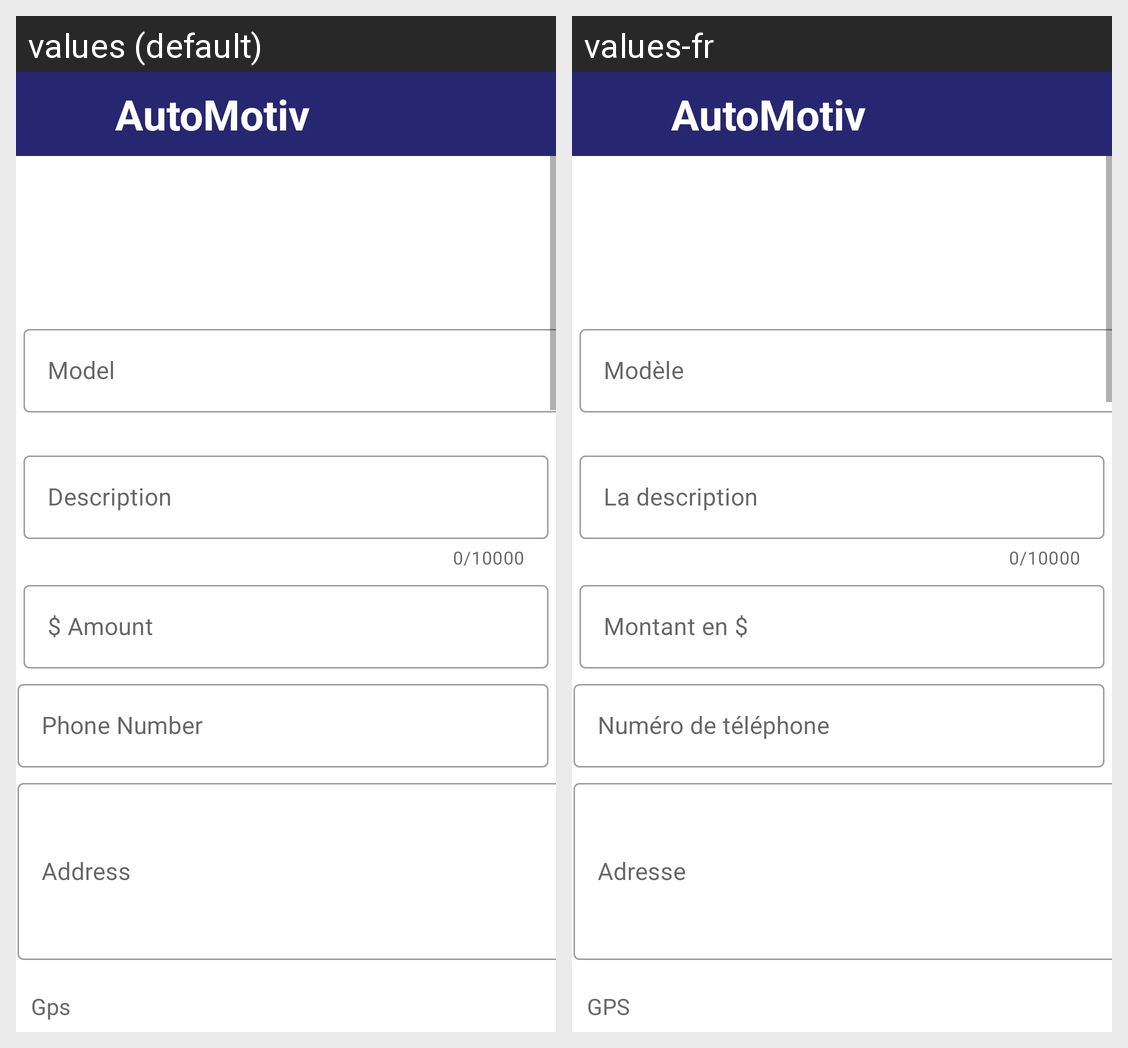

Locale-by-locale string values for the Android screen shown in this grid:
Android screen res/layout/activity_post_ad.xml rendered under 2 locales, left to right: values (default), values-fr. Device: Nexus 5 (rendered at 1080×1920; each locale shown at half size, 540×960, under a caption strip naming it); theme Theme.AutomobileStore.
Strings drawn on this screen, with the default value and each locale's value (text and hints the layout hard-codes, and strings that could not be matched under every locale, appear in the picture but are not listed):

automotiv
  values: AutoMotiv
  values-fr: AutoMotiv

model
  values: Model
  values-fr: Modèle 

description
  values: Description
  values-fr: La description

amount
  values: $ Amount
  values-fr: Montant en $

phone_number
  values: Phone Number
  values-fr: Numéro de téléphone

Address
  values: Address
  values-fr: Adresse

gps
  values: Gps
  values-fr: GPS
